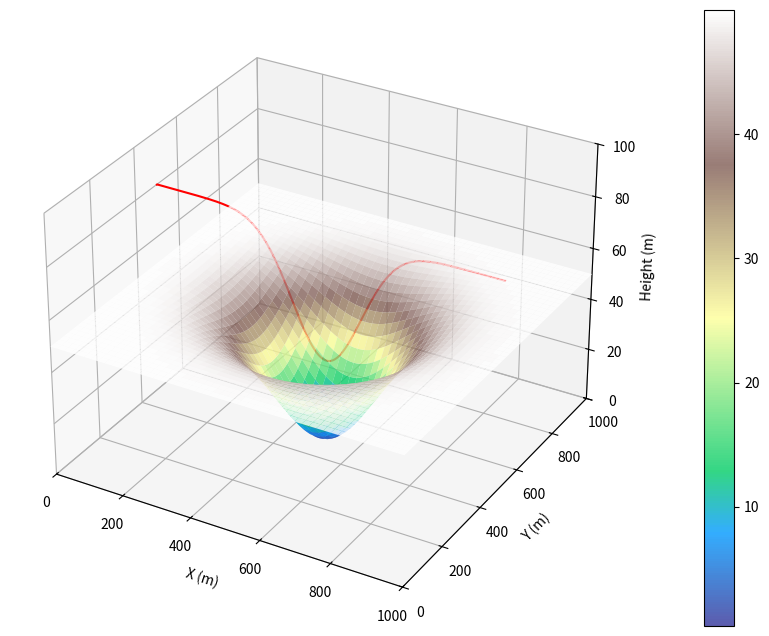

Recreate this plot in Python.
import numpy as np
import matplotlib.pyplot as plt
from mpl_toolkits.mplot3d import Axes3D

# Define the terrain parameters
size = 1000  # Size of the terrain (number of facets)
scale = 50  # Scale of the terrain (maximum height difference)

# Create the x and y arrays
x = np.linspace(0, 1000, size)
y = np.linspace(0, 1000, size)
x, y = np.meshgrid(x, y)

# Create the z array using the desired function
z = np.zeros((size, size))
for i in range(size):
    for j in range(size):
        z[i, j] = -50 * np.exp(-((x[i, j] - 500)**2 + (y[i, j] - 500)**2) / 40000) + 50

# Create the trajectory array
trajectory = np.zeros((size,))
trajectory[0] = z[int(size/2), 0] + 30

trajectory_y = np.zeros((size,))
trajectory_y[0] = y[int(size/2), 0]
for i in range(1, size):
    # Calculate the x value for the current point on the trajectory
    x_val = x[0, i]
    # Calculate the y value for the current point on the trajectory
    y_val = y[int(size/2), i]
    # Interpolate the z value for the current point on the trajectory
    z_val = np.interp(x_val, x[0], z[:, i])
    # Calculate the height offset for the current point on the trajectory
    y_offset = 30 * np.sin(i/40)
    # Add the height offset to the interpolated z value
    trajectory[i] = z_val + 30
    trajectory_y[i] = y_val #+ y_offset

# Create a 3D surface plot
fig = plt.figure(figsize=(20, 8))
ax = fig.add_subplot(111, projection='3d')
surf = ax.plot_surface(x, y, z, cmap='terrain', alpha=0.8)

# Add the trajectory to the plot
ax.plot(x[0], trajectory_y, trajectory, color='red')

# Add a color bar
fig.colorbar(surf)

# Set the axis labels
ax.set_xlabel('X (m)')
ax.set_ylabel('Y (m)')
ax.set_zlabel('Height (m)')

# Set the plot limits
ax.set_xlim(0, 1000)
ax.set_ylim(0, 1000)
ax.set_zlim(0, 100)

# Show the plot
plt.show()
